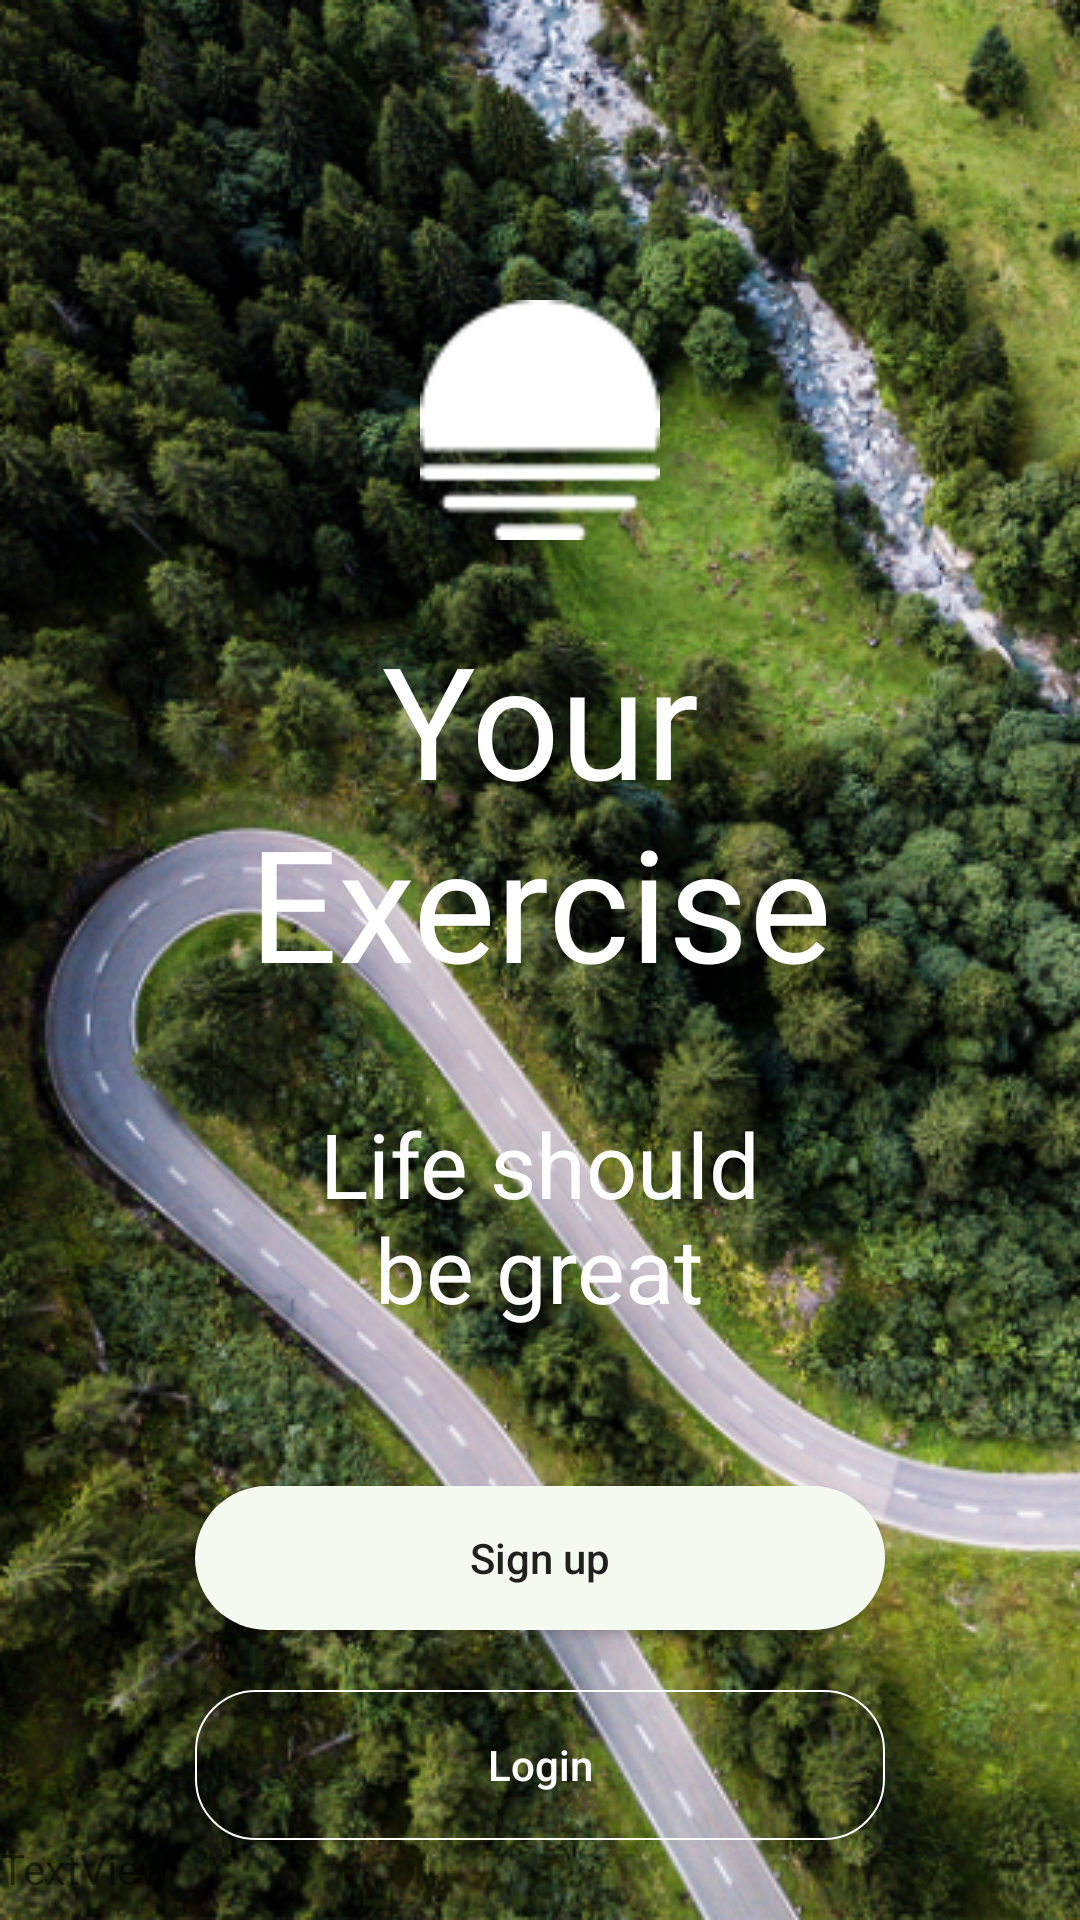

Android layout source for this screen:
<!-- AndroidManifest.xml: application theme AppTheme -->
<!-- res/layout/activity_first.xml -->
<?xml version="1.0" encoding="utf-8"?>

<androidx.constraintlayout.widget.ConstraintLayout xmlns:android="http://schemas.android.com/apk/res/android"
    xmlns:app="http://schemas.android.com/apk/res-auto"
    xmlns:tools="http://schemas.android.com/tools"
    android:layout_width="match_parent"
    android:layout_height="match_parent"
    android:background="@mipmap/first_back"
    tools:context=".First">


    <LinearLayout
        android:layout_width="match_parent"
        android:layout_height="match_parent"
        android:layout_marginTop="100dp"
        android:orientation="vertical"
        tools:layout_editor_absoluteX="1dp"
        tools:layout_editor_absoluteY="1dp" >

        <ImageView
            android:id="@+id/imageView"
            android:layout_width="match_parent"
            android:layout_height="80dp"
            app:srcCompat="@mipmap/first_icon" />

        <TextView
            android:id="@+id/textView"
            android:textColor="#ffffff"
            android:textSize="52sp"
            android:gravity="center"
            android:layout_marginTop="25dp"
            android:layout_width="match_parent"
            android:layout_height="wrap_content"
            android:text="Your
            Exercise" />

        <TextView
            android:id="@+id/textView6"
            android:layout_width="155dp"
            android:layout_gravity="center"
            android:layout_marginTop="30dp"
            android:layout_height="80dp"
            android:textColor="#ffffff"
            android:textSize="30sp"
            android:gravity="center"
            android:typeface="sans"
            android:text="Life should be great" />

        <Button
            android:id="@+id/first_l"
            android:layout_width="230dp"
            android:layout_gravity="center"
            android:layout_marginTop="50dp"
            android:layout_height="wrap_content"
            android:background="@drawable/first_button"
            android:textAllCaps="false"
            android:text="Sign up" />

        <Button
            android:id="@+id/first_r"
            android:layout_width="230dp"
            android:layout_height="50dp"
            android:textColor="#ffffffff"
            android:background="@drawable/first_button2"
            android:layout_gravity="center"
            android:layout_marginTop="20dp"
            android:textAllCaps="false"
            android:text="Login" />

        <TextView
            android:id="@+id/textView7"
            android:layout_width="match_parent"
            android:layout_height="wrap_content"
            android:text="TextView" />

        <ImageView
            android:id="@+id/imageView2"
            android:layout_width="match_parent"
            android:layout_height="wrap_content"
            android:layout_marginTop="50dp"
            app:srcCompat="@mipmap/pagination" />
    </LinearLayout>
</androidx.constraintlayout.widget.ConstraintLayout>
<!-- resources referenced by this layout -->
<resources>
  <!-- drawable first_button (drawable) -->
  <?xml version="1.0" encoding="utf-8"?>
  
  <shape xmlns:android="http://schemas.android.com/apk/res/android"
      android:shape="rectangle">
      <corners
          android:radius="100dp" />
      <padding
          android:left="10dp"
          android:top="10dp"
          android:right="10dp"
          android:bottom="10dp"
          />
      <solid android:color="#f5faf0" />
  </shape>
  <!-- drawable first_button2 (drawable) -->
  <?xml version="1.0" encoding="utf-8"?>
  
  <shape xmlns:android="http://schemas.android.com/apk/res/android"
      android:shape="rectangle">
      <corners
          android:radius="20dip" />
      <padding
          android:left="10dp"
          android:top="10dp"
          android:right="10dp"
          android:bottom="10dp"
          />
      <solid android:color="#00000000" />
      <stroke android:width="0.5dip" android:color="#ffffffff" />
  </shape>
  <!-- mipmap first_back: png bitmap (mipmap-hdpi, 586395 bytes) -->
  <!-- mipmap first_icon: png bitmap (mipmap-hdpi, 760 bytes) -->
  <!-- mipmap pagination: png bitmap (mipmap-hdpi, 386 bytes) -->
  <style name="AppTheme" parent="Theme.AppCompat.Light.NoActionBar">
          
          <item name="colorPrimary">@color/colorPrimary</item>
          <item name="colorPrimaryDark">@color/colorPrimaryDark</item>
          <item name="colorAccent">@color/colorAccent</item>
  
  
          <item name="windowNoTitle">true</item>
          
          <item name="android:windowIsTranslucent">true</item>
          
          <item name="android:windowAnimationStyle">@style/activityAnimation</item>
      </style>
  <style name="activityAnimation" parent="@android:style/Animation">
          <item name="android:activityOpenEnterAnimation">@anim/slide_right_in</item>
          <item name="android:activityOpenExitAnimation">@anim/slide_left_out</item>
          <item name="android:activityCloseEnterAnimation">@anim/slide_left_in</item>
          <item name="android:activityCloseExitAnimation">@anim/slide_right_out</item>
      </style>
  <!-- not gathered from this repository: default colours our renderer supplied (Android Studio template values) -->
  <color name="colorPrimary">#FF6200EE</color>
  <color name="colorPrimaryDark">#FF3700B3</color>
  <color name="colorAccent">#FF03DAC5</color>
</resources>
